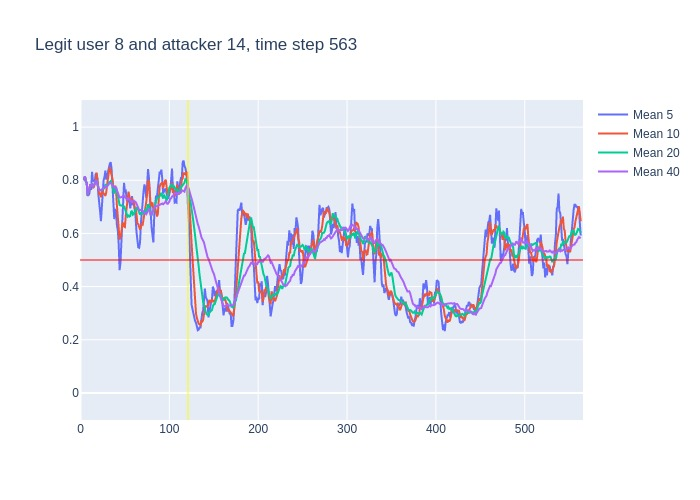

The table this chart was drawn from, first rows:
, time, confidence, avg_5_conf, avg_10_conf, avg_20_conf, avg_40_conf, real_user, predicted, user_count
0, 3, 0.8, , , , , 8, 8, 16
1, 4, 0.83, 0.8, 0.8, 0.8, 0.8, 8, 8, 16
2, 5, 0.76, 0.815, 0.815, 0.815, 0.815, 8, 8, 16
3, 6, 0.77, 0.7967, 0.7967, 0.7967, 0.7967, 8, 8, 16
4, 7, 0.56, 0.79, 0.79, 0.79, 0.79, 8, 8, 16
5, 8, 0.8, 0.744, 0.744, 0.744, 0.744, 8, 8, 16
6, 9, 0.86, 0.744, 0.7533, 0.7533, 0.7533, 8, 8, 16
7, 10, 0.9, 0.75, 0.7686, 0.7686, 0.7686, 8, 8, 16
8, 11, 0.7, 0.778, 0.785, 0.785, 0.785, 8, 8, 16
9, 12, 0.9, 0.764, 0.7756, 0.7756, 0.7756, 8, 8, 16
10, 13, 0.63, 0.832, 0.788, 0.788, 0.788, 8, 8, 16
11, 14, 0.86, 0.798, 0.771, 0.7736, 0.7736, 8, 8, 16
12, 15, 0.87, 0.798, 0.774, 0.7808, 0.7808, 8, 8, 16
13, 16, 0.85, 0.792, 0.785, 0.7877, 0.7877, 8, 8, 16
14, 17, 0.92, 0.822, 0.793, 0.7921, 0.7921, 8, 8, 16
15, 18, 0.54, 0.826, 0.829, 0.8007, 0.8007, 8, 8, 16
16, 19, 0.57, 0.808, 0.803, 0.7844, 0.7844, 8, 8, 16
17, 20, 0.62, 0.75, 0.774, 0.7718, 0.7718, 8, 8, 16
18, 21, 0.77, 0.7, 0.746, 0.7633, 0.7633, 8, 8, 16
19, 22, 0.73, 0.684, 0.753, 0.7637, 0.7637, 8, 8, 16
20, 23, 0.83, 0.646, 0.736, 0.762, 0.762, 8, 8, 16
21, 24, 0.87, 0.704, 0.756, 0.7635, 0.7652, 8, 8, 16
22, 25, 0.8, 0.764, 0.757, 0.7655, 0.77, 8, 8, 16
23, 26, 0.83, 0.8, 0.75, 0.7675, 0.7713, 8, 8, 16
24, 27, 0.85, 0.812, 0.748, 0.7705, 0.7738, 8, 8, 16
25, 28, 0.68, 0.836, 0.741, 0.785, 0.7768, 8, 8, 16
26, 29, 0.87, 0.806, 0.755, 0.779, 0.7731, 8, 8, 16
27, 30, 0.93, 0.806, 0.785, 0.7795, 0.7767, 8, 8, 16
28, 31, 0.93, 0.832, 0.816, 0.781, 0.7821, 8, 8, 16
29, 32, 0.9, 0.852, 0.832, 0.7925, 0.7872, 8, 8, 16
30, 33, 0.71, 0.862, 0.849, 0.7925, 0.791, 8, 8, 16
31, 34, 0.74, 0.868, 0.837, 0.7965, 0.7884, 8, 8, 16
32, 35, 0.61, 0.842, 0.824, 0.7905, 0.7869, 8, 8, 16
33, 36, 0.51, 0.778, 0.805, 0.7775, 0.7815, 8, 8, 16
34, 37, 0.7, 0.694, 0.773, 0.7605, 0.7735, 8, 8, 16
35, 38, 0.9, 0.654, 0.758, 0.7495, 0.7714, 8, 8, 16
36, 39, 0.7, 0.692, 0.78, 0.7675, 0.775, 8, 8, 16
37, 40, 0.34, 0.684, 0.763, 0.774, 0.773, 8, 7, 16
38, 41, 0.42, 0.63, 0.704, 0.76, 0.7616, 8, 8, 16
39, 42, 0.43, 0.612, 0.653, 0.7425, 0.7528, 8, 8, 16
40, 43, 0.42, 0.558, 0.606, 0.7275, 0.7448, 8, 8, 16
41, 44, 0.84, 0.462, 0.577, 0.707, 0.7352, 8, 8, 16
42, 45, 0.77, 0.49, 0.587, 0.7055, 0.7355, 8, 8, 16
43, 46, 0.84, 0.576, 0.603, 0.704, 0.7358, 8, 8, 16
44, 47, 0.74, 0.66, 0.636, 0.7045, 0.7375, 8, 8, 16
45, 48, 0.76, 0.722, 0.64, 0.699, 0.742, 8, 8, 16
46, 49, 0.68, 0.79, 0.626, 0.703, 0.741, 8, 8, 16
47, 50, 0.78, 0.758, 0.624, 0.6935, 0.7365, 8, 8, 16
48, 51, 0.67, 0.76, 0.668, 0.686, 0.7335, 8, 8, 16
49, 52, 0.71, 0.726, 0.693, 0.673, 0.7328, 8, 8, 16
50, 53, 0.78, 0.72, 0.721, 0.6635, 0.728, 8, 8, 16
51, 54, 0.67, 0.724, 0.757, 0.667, 0.7318, 8, 8, 16
52, 55, 0.64, 0.722, 0.74, 0.6635, 0.727, 8, 8, 16
53, 56, 0.84, 0.694, 0.727, 0.665, 0.7213, 8, 8, 16
54, 57, 0.77, 0.728, 0.727, 0.6815, 0.721, 8, 8, 16
55, 58, 0.61, 0.74, 0.73, 0.685, 0.7172, 8, 8, 16
56, 59, 0.75, 0.706, 0.715, 0.6705, 0.719, 8, 8, 16
57, 60, 0.48, 0.722, 0.722, 0.673, 0.7235, 8, 8, 16
58, 61, 0.7, 0.69, 0.692, 0.68, 0.72, 8, 8, 16
59, 62, 0.49, 0.662, 0.695, 0.694, 0.7183, 8, 8, 16
... 501 more rows
